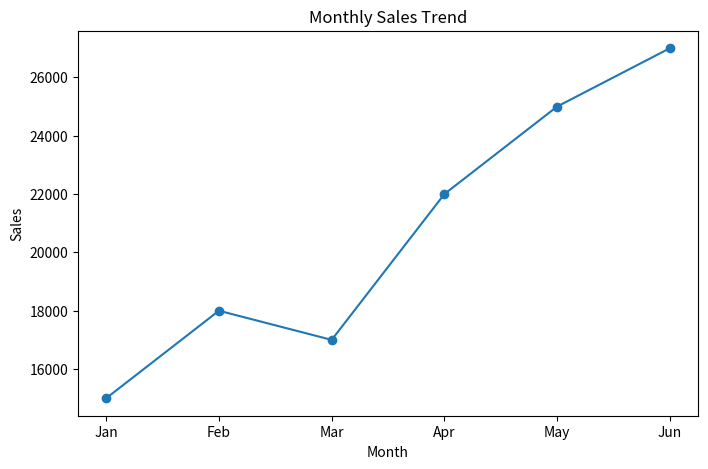
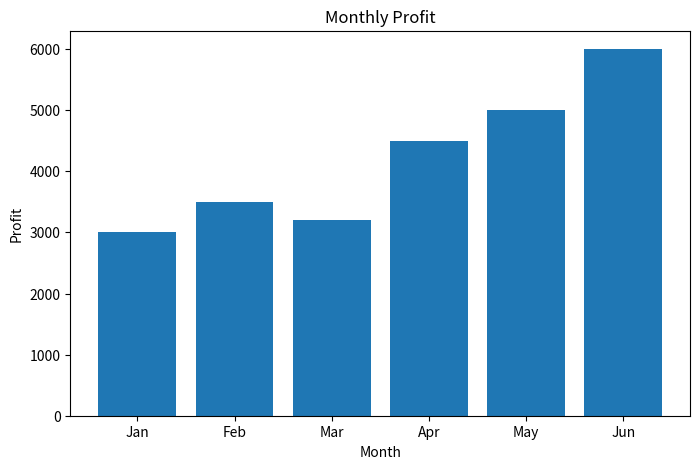

Reproduce these figures in Python, in order.
import pandas as pd
import matplotlib.pyplot as plt

# Sample Retail Dataset
data = {
    "Month": ["Jan", "Feb", "Mar", "Apr", "May", "Jun"],
    "Sales": [15000, 18000, 17000, 22000, 25000, 27000],
    "Profit": [3000, 3500, 3200, 4500, 5000, 6000]
}

df = pd.DataFrame(data)

print("Dataset:")
print(df)

print("\nSummary Statistics:")
print(df.describe())

# Sales Trend
plt.figure(figsize=(8,5))
plt.plot(df["Month"], df["Sales"], marker="o")
plt.title("Monthly Sales Trend")
plt.xlabel("Month")
plt.ylabel("Sales")
plt.savefig("sales_trend.png")
plt.show()

# Profit Chart
plt.figure(figsize=(8,5))
plt.bar(df["Month"], df["Profit"])
plt.title("Monthly Profit")
plt.xlabel("Month")
plt.ylabel("Profit")
plt.savefig("category_sales.png")
plt.show()

print("\nConclusion:")
print("Sales and profit show an increasing trend over time.")
